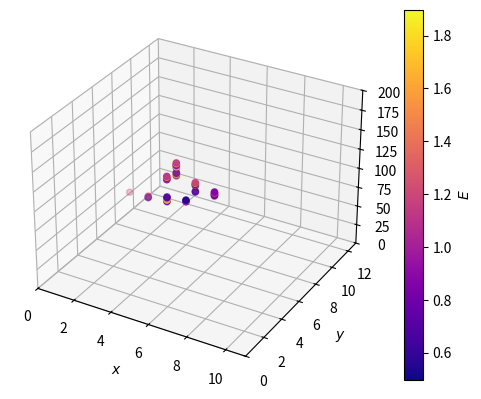
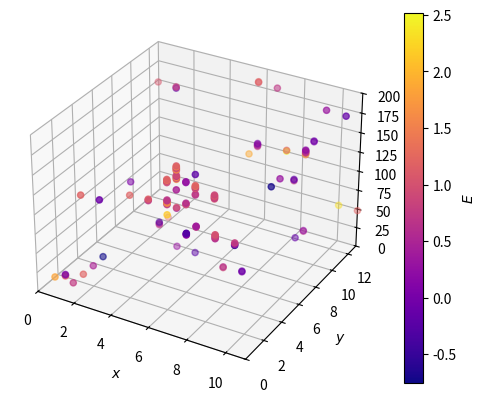
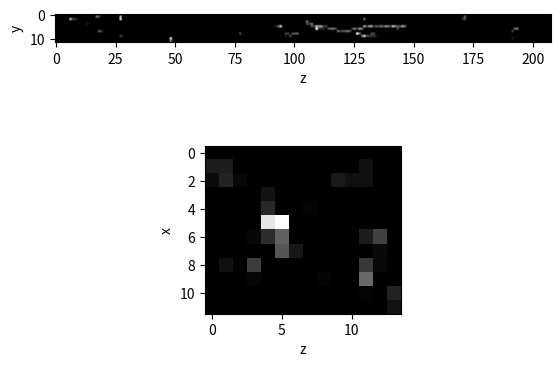

The script that saved these images, in order:
import numpy
import matplotlib.pyplot

def getProjection(space :numpy.ndarray, axis :int):
	return numpy.sum(space, axis)

def normalise(arr :numpy.ndarray):
	'''Linearly maps values of input array to [0,1]'''
	return arr/numpy.max(arr)

class Generator:
	DIMENSIONS = (12, 14, 208)
	CURVATURE_SIGMA = 0.2	#sigma of normal distribution, which updateDirection samples R3 vector from
	DIRECTION_NORMS = numpy.array([0.5,0.5,0.85])	#factors which multiply each coordinate of direction unit vector (main aim is to increase velocity in Z direction in order to compensate dim_Z >> dim_X, dim_Y)
	SIGNAL_ENERGY = 1	#signal deposits this value in every point of lattice which it visits
	NOISE_ENERGY = 1.3	#the total sum of values that noise can deposit in visited points of lattice
	ENERGY_DEPOSITION_COEFFITIENT = 0.4	#the coefficient of the exponential distribution, which noise samples a random value from and deposits it in the visited point of lattice
	SIGNAL_CHANGE_DIRECTION_PROBABILITY = 0.7	#the signal probability that updateDirection is called in a step
	NOISE_CHANGE_DIRECTION_PROBABILITY = 0.8	#the noise probability that updateDirection is called in a step
	SIGNAL_STOP_PROBABILITY = 0.0005	#the probability increment that the signal track stops
	NOISE_TRACKS_NUM_RANGE = (20,21)	#the minimal and maximal number of noise tracks
	DATA_DIR_PATH = "./data/"

	def __init__(self):
		self.initialise()

	def initialise(self):
		self.space = numpy.zeros(self.DIMENSIONS)

	def updateDirection(self, direction :numpy.ndarray):
		'''Randomly updates the direction vector.'''
		direction += numpy.random.normal(loc=0, scale=self.CURVATURE_SIGMA, size=3)
		direction /= numpy.linalg.norm(direction)
		direction *= self.DIRECTION_NORMS

	def discretise(self, coord):
		return (round(coord[0]), round(coord[1]), round(coord[2]))

	def isCoordOutOfBounds(self, coord):
		return ( (0,0,0) > coord ).any() or (coord >= numpy.array(self.DIMENSIONS)-0.5 ).any()

	def getRandomBoundaryStart(self):
		side = numpy.random.randint(0,6)
		position, direction = None, None
		if side == 0:
			position = numpy.array( [0, numpy.random.randint(0, self.DIMENSIONS[1]), numpy.random.randint(0, self.DIMENSIONS[2])], dtype=float )
			direction = numpy.array([self.DIRECTION_NORMS[0],0.,0.])
		elif side == 1:
			position = numpy.array( [self.DIMENSIONS[0]-1, numpy.random.randint(0, self.DIMENSIONS[1]), numpy.random.randint(0, self.DIMENSIONS[2])], dtype=float )
			direction = numpy.array([-self.DIRECTION_NORMS[0],0.,0.])
		elif side == 2:
			position = numpy.array( [numpy.random.randint(0, self.DIMENSIONS[0]), 0, numpy.random.randint(0, self.DIMENSIONS[2])], dtype=float )
			direction = numpy.array([0.,self.DIRECTION_NORMS[1],0.])
		elif side == 3:
			position = numpy.array( [numpy.random.randint(0, self.DIMENSIONS[0]), self.DIMENSIONS[1]-1, numpy.random.randint(0, self.DIMENSIONS[2])], dtype=float )
			direction = numpy.array([0.,-self.DIRECTION_NORMS[1],0.])
		elif side == 4:
			position = numpy.array( [numpy.random.randint(0, self.DIMENSIONS[0]), numpy.random.randint(0, self.DIMENSIONS[1]), 0], dtype=float )
			direction = numpy.array([0.,0.,self.DIRECTION_NORMS[2]])
		else:
			position = numpy.array( [numpy.random.randint(0, self.DIMENSIONS[0]), numpy.random.randint(0, self.DIMENSIONS[1]), self.DIMENSIONS[2]-1], dtype=float )
			direction = numpy.array([0.,0.,-self.DIRECTION_NORMS[2]])
		return (position, direction)

	def sampleInitSignalDirection(self):
		'''Samples signal direction vector uniformly in spherical coordinates, so that the z axis (zenith) direction is biased.'''
		azimuthal_angle = numpy.random.random() * 2*numpy.pi
		polar_angle = numpy.random.random() * numpy.pi
		x = numpy.sin(polar_angle) * numpy.cos(azimuthal_angle)
		y = numpy.sin(polar_angle) * numpy.sin(azimuthal_angle)
		z = numpy.cos(polar_angle)
		return numpy.array( [x,y,z] )*self.DIRECTION_NORMS 

	def addSignal(self):
		'''Adds one signal track into the input 3D array space.'''
		position = numpy.array(self.DIMENSIONS) * numpy.random.normal(loc=0.5, scale=0.1, size=3)	#the track begins in the middle of the space
		direction = self.sampleInitSignalDirection()
		self.updateDirection(direction)	#random moving direction
		cumulation_stop_probability = 0
		while not self.isCoordOutOfBounds(position) and numpy.random.random() > cumulation_stop_probability:	#the track propagades until it moves out of the space boundaries
			self.space[self.discretise(position)] = numpy.clip( numpy.random.normal(self.SIGNAL_ENERGY, self.SIGNAL_ENERGY/3), 0, None)
			if numpy.random.random() < self.SIGNAL_CHANGE_DIRECTION_PROBABILITY:	self.updateDirection(direction)
			position += direction
			cumulation_stop_probability += self.SIGNAL_STOP_PROBABILITY

	def addNoise(self):
		'''Adds several noise tracks into the input 3D array space.'''
		num_of_traces = numpy.random.randint( *self.NOISE_TRACKS_NUM_RANGE )
		for _ in range(num_of_traces):
			position = (numpy.array(self.DIMENSIONS) - 1) * numpy.random.random(size=3)
			direction = numpy.zeros(3)
			self.updateDirection(direction)
			energy = self.NOISE_ENERGY
			while energy > 0:	#the particle moves until it loses all the energy or it moves out of the space
				energy -= numpy.clip( numpy.random.exponential(self.ENERGY_DEPOSITION_COEFFITIENT), 0, 1)
				self.space[self.discretise(position)] += energy
				if numpy.random.random() < self.NOISE_CHANGE_DIRECTION_PROBABILITY:	self.updateDirection(direction)
				position += direction
				if self.isCoordOutOfBounds(position):	break

	def genAndDumpData(self, iterations :int):
		'''Generates space 3D array with one signal and several noises in each iteration and saves the projections of the clean and noised data.'''
		noise_names = ["data_noise_zy", "data_noise_zx", "data_noise_yx"]
		signal_names = ["data_signal_zy", "data_signal_zx", "data_signal_yx"]

		data_noise, data_signal = [[], [], []], [[], [], []]

		for i in range(iterations):
			self.initialise()
			self.addSignal()
			for k in range(3):
				data_signal[k].append(getProjection(self.space, k))
				
			self.addNoise()
			for k in range(3):
				data_noise[k].append(getProjection(self.space, k))

			if i % 1000 == 0:	print(i, "/", iterations)

		for k in range(3):
			data_noise[k] = normalise(data_noise[k])
			data_signal[k] = normalise(data_signal[k])
			numpy.save(self.DATA_DIR_PATH + noise_names[k], data_noise[k])
			numpy.save(self.DATA_DIR_PATH + signal_names[k], data_signal[k])

class Support:
	@staticmethod
	def showProjection(space :numpy.ndarray, axis :int):
		fig, ax = matplotlib.pyplot.subplots(1)
		ax.imshow( getProjection(space, axis), cmap='gray', vmin=0)
		matplotlib.pyplot.show()

	@staticmethod
	def showProjections(space :numpy.ndarray, indices :int):
		'''Shows chosen plots (by indices) of the space projections into the xy, yz and zx planes.'''
		if len(indices) == 1:
			Support.showProjection(space, indices[0])
			return
		num_planes = len(indices)
		labels = [("z", "y"), ("z", "x"), ("y", "x")]
		fig, ax = matplotlib.pyplot.subplots(num_planes,1)
		for i in range(num_planes):
			ax[i].imshow(getProjection(space, indices[i]), cmap='gray', vmin=0)
			ax[i].set_xlabel(labels[i][0])
			ax[i].set_ylabel(labels[i][1])
		matplotlib.pyplot.show()

	@staticmethod
	def showRandomDataFromFile(num_pics : int):
		'''Shows some random data from datafile.'''
		global datapath
		zy_projections = numpy.load(datapath + "data_noise_zy.npy")
		zx_projections = numpy.load(datapath + "data_noise_zx.npy")
		yx_projections = numpy.load(datapath + "data_noise_yx.npy")
		zy_projections_sgnl = numpy.load(datapath + "data_signal_zy.npy")
		zx_projections_sgnl = numpy.load(datapath + "data_signal_zx.npy")
		yx_projections_sgnl = numpy.load(datapath + "data_signal_yx.npy")

		size = numpy.shape(zy_projections)[0]

		for _ in range(num_pics):
			index = numpy.random.randint(0, size-1)
			fig, ax = matplotlib.pyplot.subplots(3,2)
			ax[0,0].imshow(zy_projections_sgnl[index], cmap='gray')
			ax[0,0].set_xlabel("z")
			ax[0,0].set_ylabel("y")
			ax[1,0].imshow(zx_projections_sgnl[index], cmap='gray')
			ax[1,0].set_xlabel("z")
			ax[1,0].set_ylabel("x")
			ax[2,0].imshow(yx_projections_sgnl[index], cmap='gray')
			ax[2,0].set_xlabel("y")
			ax[2,0].set_ylabel("x")

			ax[0,1].imshow(zy_projections[index], cmap='gray')
			ax[0,1].set_xlabel("z")
			ax[0,1].set_ylabel("y")
			ax[1,1].imshow(zx_projections[index], cmap='gray')
			ax[1,1].set_xlabel("z")
			ax[1,1].set_ylabel("x")
			ax[2,1].imshow(yx_projections[index], cmap='gray')
			ax[2,1].set_xlabel("y")
			ax[2,1].set_ylabel("x")
			matplotlib.pyplot.show()

	@staticmethod
	def show3D(space :numpy.ndarray):
		'''Shows 3D scatter plot of the input space.'''
		xs, ys, zs = space.nonzero()
		vals = numpy.array([space[xs[i],ys[i],zs[i]] for i in range(len(xs))])
		fig = matplotlib.pyplot.figure()
		ax = fig.add_subplot(projection='3d')
		sctr = ax.scatter(xs, ys, zs, c=vals, cmap="plasma")
		ax.set_xlim(0, 11)
		ax.set_xlabel("$x$")
		ax.set_ylim(0, 13)
		ax.set_ylabel("$y$")
		ax.set_zlim(0, 200)
		ax.set_zlabel("$z$")
		cb = fig.colorbar(sctr, ax=ax)
		cb.set_label("$E$")
		matplotlib.pyplot.show()


#genAndDumpData(70000)
#showRandomData()

generator = Generator()
generator.addSignal()
Support.show3D(generator.space)
generator.addNoise()
Support.show3D(generator.space)
Support.showProjections(generator.space, [1,2])

